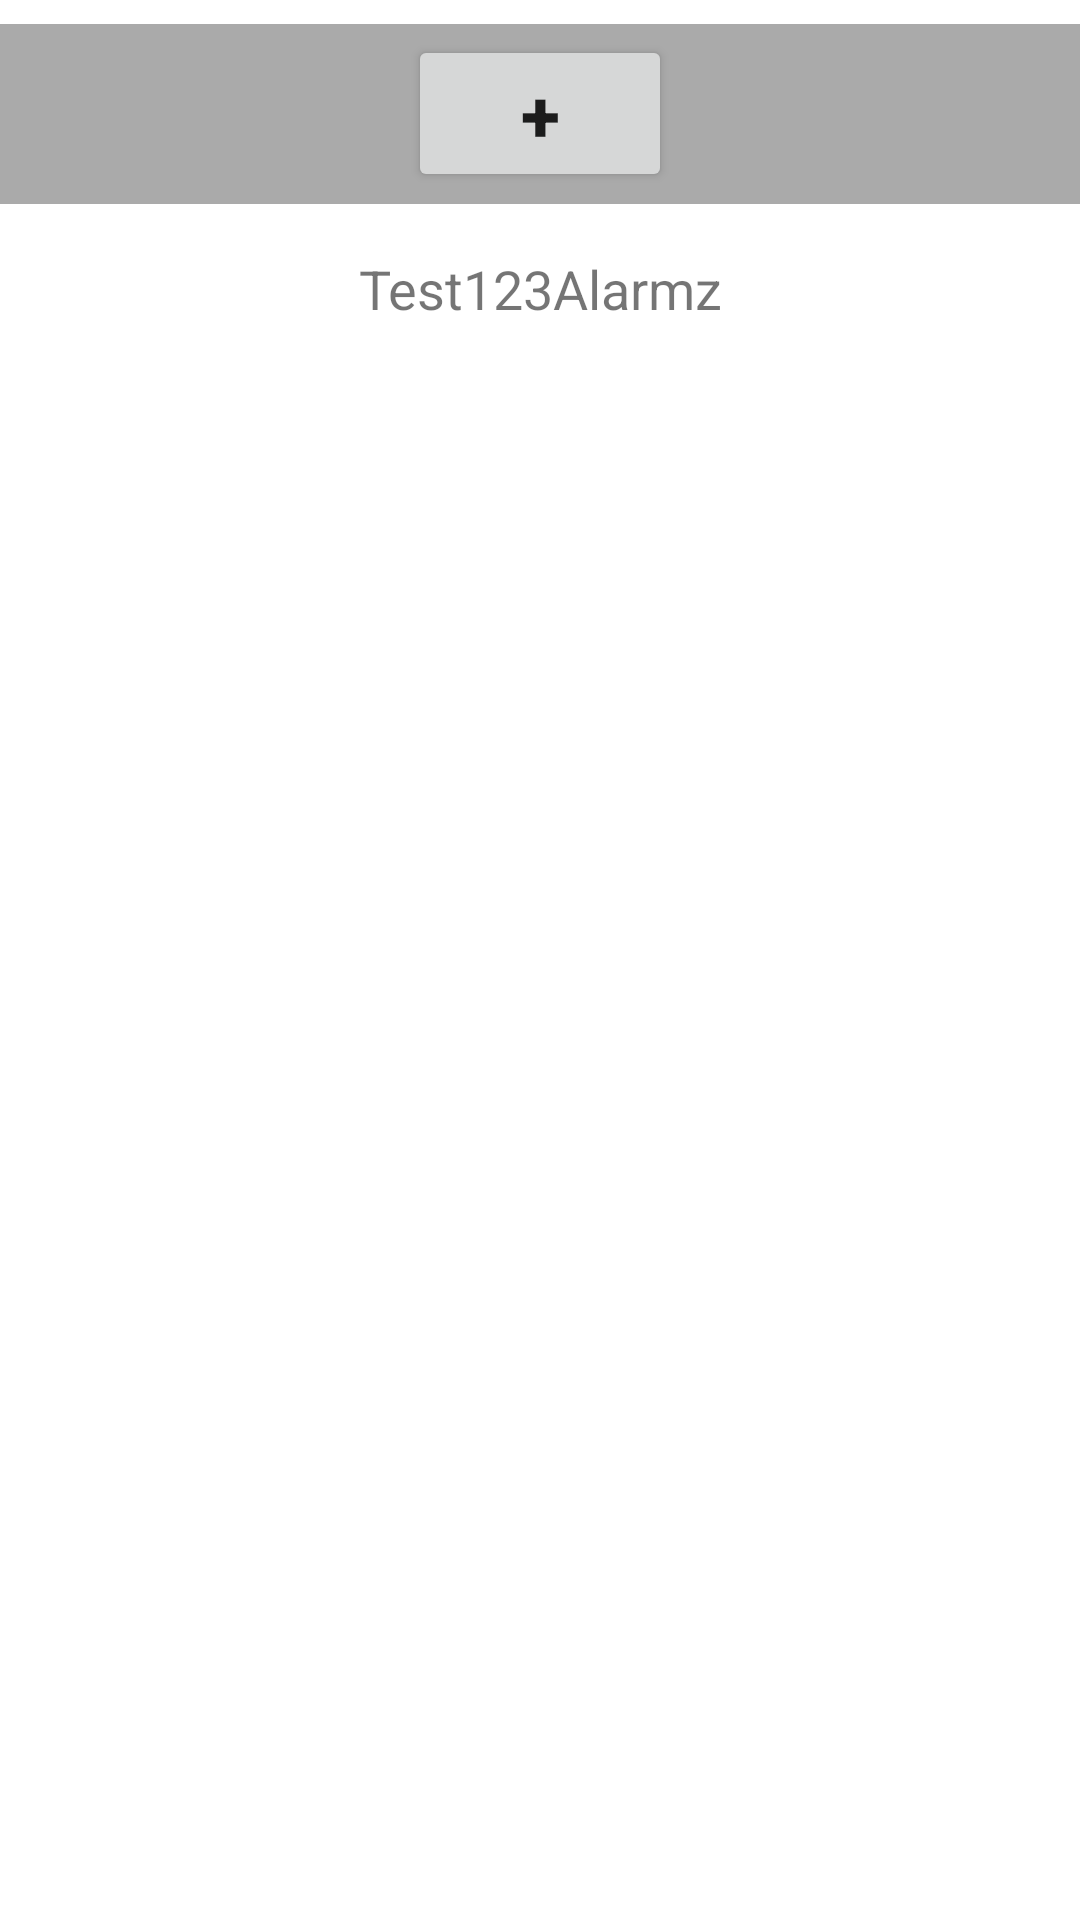

Produce the Android XML layout that renders to this screen, including the resource entries it uses.
<!-- AndroidManifest.xml: application theme Theme.BskiRadioAlarm -->
<!-- res/layout/fragment_alarms.xml -->
<?xml version="1.0" encoding="utf-8"?>
<ScrollView xmlns:android="http://schemas.android.com/apk/res/android"
    android:layout_width="match_parent"
    android:layout_height="match_parent"
        android:fillViewport="true">  
    <LinearLayout xmlns:android="http://schemas.android.com/apk/res/android"
            android:layout_width="match_parent"
            android:layout_height="match_parent"
            android:orientation="vertical"
            android:paddingTop="8dp">

        
        <LinearLayout
            android:layout_width="match_parent"
            android:layout_height="60dp"
            android:background="@android:color/darker_gray"
            android:gravity="center"
            android:orientation="horizontal">
            <Button
                android:id="@+id/addAlarmButton"
                android:layout_width="wrap_content"
                android:layout_height="wrap_content"
                android:text="+"
                android:textSize="24sp"
                android:textStyle="bold"/>
        </LinearLayout>
        
        <TextView
            android:id="@+id/alarmTextView"
            android:layout_width="match_parent"
            android:layout_height="wrap_content"
            android:text="Test123Alarmz"
            android:textSize="18sp"
            android:gravity="center"
            android:padding="16dp"/>
        

        <LinearLayout
            android:id="@+id/alarmsContainer"
            android:layout_width="match_parent"
            android:layout_height="wrap_content"
            android:orientation="vertical"
            android:paddingTop="10dp"/>

        <TextView
            android:id="@+id/text_home"
            android:layout_width="match_parent"
            android:layout_height="wrap_content"
            android:layout_marginStart="8dp"
            android:layout_marginTop="8dp"
            android:layout_marginEnd="8dp"
            android:textAlignment="center"
            android:textSize="20sp"
            />
        
        
        
        
    </LinearLayout>
</ScrollView>

<!-- resources referenced by this layout -->
<resources>
  <style name="Theme.BskiRadioAlarm" parent="Theme.MaterialComponents.DayNight.DarkActionBar">
          
          <item name="colorPrimary">@color/purple_500</item>
          <item name="colorPrimaryVariant">@color/purple_700</item>
          <item name="colorOnPrimary">@color/white</item>
          
          <item name="colorSecondary">@color/teal_200</item>
          <item name="colorSecondaryVariant">@color/teal_700</item>
          <item name="colorOnSecondary">@color/black</item>
          
          <item name="android:statusBarColor">?attr/colorPrimaryVariant</item>
          
      </style>
  <!-- not gathered from this repository: default colours our renderer supplied (Android Studio template values) -->
  <color name="purple_500">#FF6200EE</color>
  <color name="purple_700">#FF3700B3</color>
  <color name="teal_200">#FF03DAC5</color>
  <color name="teal_700">#FF018786</color>
  <color name="black">#FF000000</color>
  <color name="white">#FFFFFFFF</color>
</resources>
